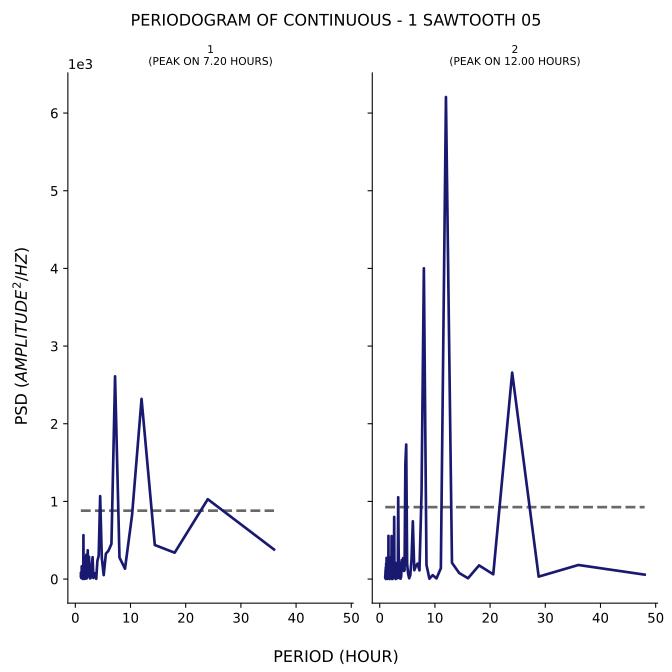

The file beside this chart, header and first rows:
test, period, psd
1, 36.0, 381.2
1, 24.0, 1028
1, 18.0, 339.6
1, 14.4, 438.8
1, 12.0, 2320
1, 10.29, 827.3
1, 9.0, 133.6
1, 8.0, 278
1, 7.2, 2611
1, 6.545, 453.3
1, 6.0, 364.3
1, 5.538, 327.5
1, 5.143, 51.12
1, 4.8, 269.9
1, 4.5, 1068
1, 4.235, 302.8
1, 4.0, 234
1, 3.789, 3.627
1, 3.6, 75.86
1, 3.429, 29.27
1, 3.273, 14.24
1, 3.13, 282.3
1, 3.0, 189.9
1, 2.88, 122.2
1, 2.769, 12.82
1, 2.667, 8.58
1, 2.571, 22.75
1, 2.483, 287.2
1, 2.4, 42.77
1, 2.323, 50.36
1, 2.25, 371.2
1, 2.182, 67.37
1, 2.118, 63.27
1, 2.057, 8.167
1, 2.0, 314.6
1, 1.946, 21.77
1, 1.895, 36.16
1, 1.846, 6.398
1, 1.8, 37.79
1, 1.756, 31.18
1, 1.714, 2.612
1, 1.674, 285.4
1, 1.636, 72.02
1, 1.6, 34.62
1, 1.565, 63.19
1, 1.532, 123.7
1, 1.5, 11.72
1, 1.469, 565.2
1, 1.44, 19.54
1, 1.412, 103.9
1, 1.385, 22.82
1, 1.358, 1.602
1, 1.333, 2.717
1, 1.309, 56.12
1, 1.286, 42.59
1, 1.263, 26.58
1, 1.241, 94.57
1, 1.22, 86.62
1, 1.2, 24.06
1, 1.18, 113
... 153 more rows
